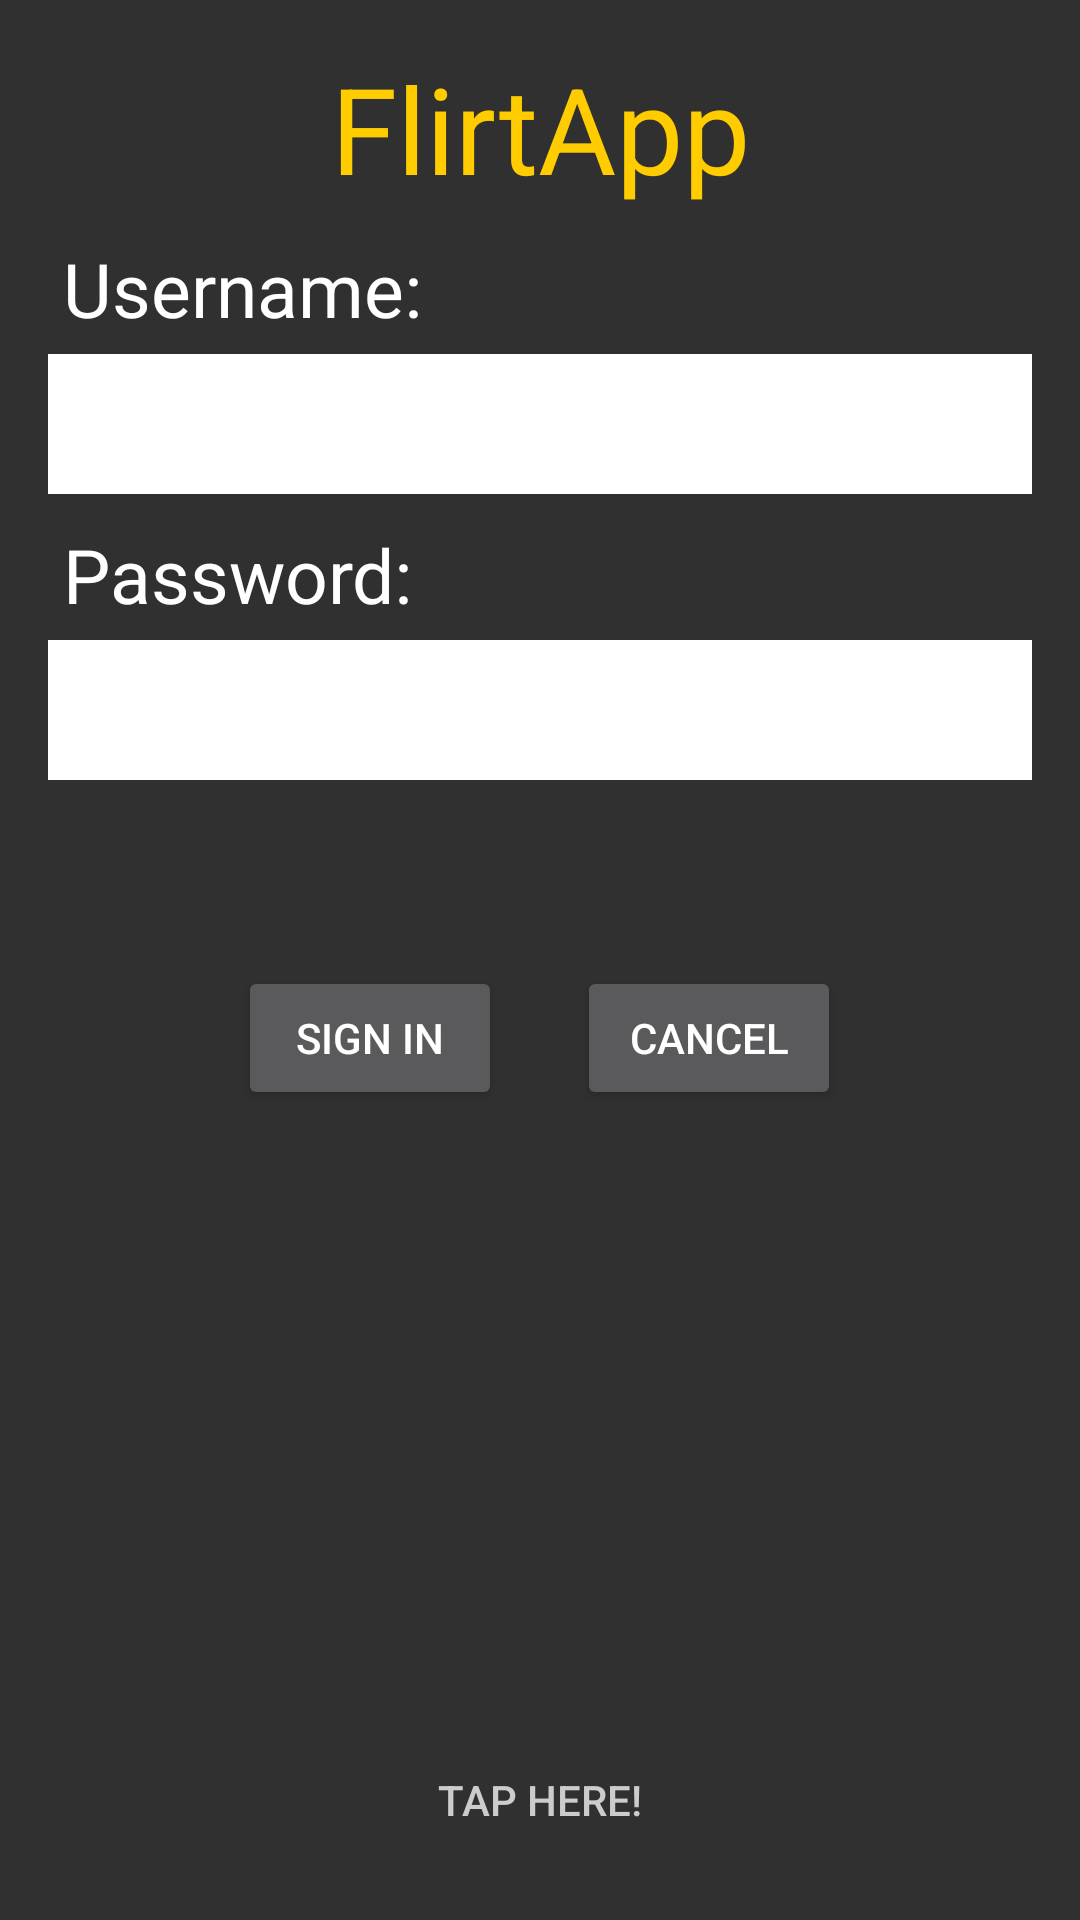

The Android layout XML behind this screen, and the referenced resources:
<!-- AndroidManifest.xml: application theme AppTheme -->
<!-- res/layout/activity_login.xml -->
<RelativeLayout xmlns:android="http://schemas.android.com/apk/res/android"
    xmlns:tools="http://schemas.android.com/tools"
    android:layout_width="match_parent"
    android:layout_height="match_parent"
    android:paddingBottom="16dp"
    android:paddingLeft="16dp"
    android:paddingRight="16dp"
    android:paddingTop="16dp"
    tools:context="rs.edu.ict.flirtapp.LoginActivity">

    <TextView
        android:text="@string/flirt_app"
        android:layout_width="wrap_content"
        android:layout_height="wrap_content"
        android:textSize="40sp"
        android:textColor="#FFCC00"
        android:gravity="center"
        android:layout_alignParentTop="true"
        android:layout_alignParentLeft="true"
        android:layout_alignParentStart="true"
        android:layout_alignParentRight="true"
        android:layout_alignParentEnd="true"
        android:id="@+id/textFlirtApp" />

    <TextView
        android:layout_width="wrap_content"
        android:layout_height="wrap_content"
        android:text="@string/username"
        android:id="@+id/textUsername"
        android:textSize="25sp"
        android:textColor="#FFF"
        android:layout_below="@+id/textFlirtApp"
        android:layout_alignParentLeft="true"
        android:layout_alignParentStart="true"
        android:paddingLeft="5dp"
        android:paddingTop="10dp"
        android:paddingBottom="5dp" />

    <EditText
        android:layout_width="wrap_content"
        android:layout_height="wrap_content"
        android:id="@+id/Username"
        android:textSize="35sp"
        android:textColor="#000"
        android:layout_below="@+id/textUsername"
        android:layout_alignParentLeft="true"
        android:layout_alignParentStart="true"
        android:layout_alignRight="@+id/textFlirtApp"
        android:layout_alignEnd="@+id/textFlirtApp"
        android:background="#FFFFFF" />

    <TextView
        android:layout_width="wrap_content"
        android:layout_height="wrap_content"
        android:text="@string/password"
        android:textSize="25sp"
        android:textColor="#FFF"
        android:id="@+id/textPassword"
        android:layout_below="@+id/Username"
        android:layout_alignParentLeft="true"
        android:layout_alignParentStart="true"
        android:paddingLeft="5dp"
        android:paddingTop="10dp"
        android:paddingBottom="5dp" />

    <EditText
        android:layout_width="wrap_content"
        android:layout_height="wrap_content"
        android:inputType="textPassword"
        android:textSize="35sp"
        android:textColor="#000"
        android:ems="10"
        android:id="@+id/Password"
        android:background="#FFFFFF"
        android:layout_below="@+id/textPassword"
        android:layout_alignParentLeft="true"
        android:layout_alignParentStart="true"
        android:layout_alignParentRight="true"
        android:layout_alignParentEnd="true" />

    <LinearLayout
        android:orientation="horizontal"
        android:layout_width="wrap_content"
        android:layout_height="wrap_content"
        android:layout_below="@+id/Password"
        android:layout_centerHorizontal="true"
        android:layout_marginTop="62dp"
        android:id="@+id/linearLayout">

        <Button
            android:layout_width="wrap_content"
            android:layout_height="wrap_content"
            android:text="@string/btn_sign_in"
            android:id="@+id/btnSignIn" />

        <Button
            android:layout_width="wrap_content"
            android:layout_height="wrap_content"
            android:layout_marginLeft="25dp"
            android:text="@string/btn_cancel"
            android:id="@+id/btnCancel" />
    </LinearLayout>
    <Button
        android:layout_width="wrap_content"
        android:layout_height="wrap_content"
        android:text="@string/new_account_here"
        android:id="@+id/btnSignUp"
        android:background="#00000000"
        android:layout_alignParentBottom="true"
        android:layout_centerHorizontal="true"
        android:textColor="#CCC" />

    
    <TextView
        android:layout_width="wrap_content"
        android:layout_height="wrap_content"
        android:text=""
        android:gravity="center"
        android:textSize="20sp"
        android:id="@+id/response"
        android:layout_above="@+id/btnSignUp"
        android:layout_alignParentLeft="true"
        android:layout_alignParentStart="true"
        android:layout_alignParentRight="true"
        android:layout_alignParentEnd="true"
        android:textColor="#CCC" />

</RelativeLayout>
<!-- resources referenced by this layout -->
<resources>
  <string name="btn_cancel">Cancel</string>
  <string name="btn_sign_in">Sign in</string>
  <string name="flirt_app">FlirtApp</string>
  <string name="need_account_here">Don\'t have an account? To sign up</string>
  <string name="new_account_here">Tap here!</string>
  <string name="password">Password:</string>
  <string name="username">Username:</string>
  <style name="AppTheme" parent="AppTheme.Base">
          
      </style>
  <style name="AppTheme.Base" parent="Theme.AppCompat.NoActionBar">
          <item name="colorPrimary">@color/primaryColor</item>
          <item name="colorPrimaryDark">@color/primaryColorDark</item>
          <item name="colorAccent">@color/accentColor</item>
      </style>
  <color name="primaryColor">#FFEB3B</color>
  <color name="primaryColorDark">#FBC02D</color>
  <color name="accentColor">#757575</color>
</resources>
